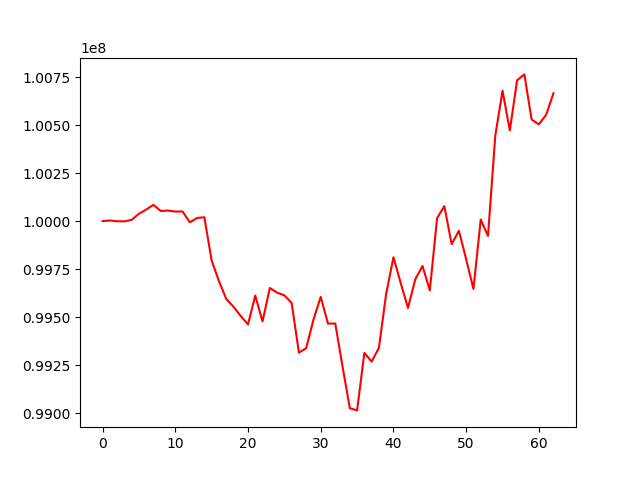

The file beside this chart, header and first rows:
, 0
0, 100000000
1, 100003398
2, 99999481
3, 99998860
4, 100006774
5, 100038348
6, 100060183
7, 100084918
8, 100052751
9, 100055323
10, 100049651
11, 100050351
12, 99994048
13, 100016219
14, 100020298
15, 99794899
16, 99688193
17, 99595282
18, 99553833
19, 99505810
20, 99461753
21, 99612215
22, 99477252
23, 99651669
24, 99627232
25, 99613212
26, 99573970
27, 99314927
28, 99338026
29, 99486287
30, 99605320
31, 99466138
32, 99466400
33, 99242375
34, 99024966
35, 99013745
36, 99313416
37, 99267802
38, 99339865
39, 99621872
40, 99811261
41, 99677174
42, 99547337
43, 99696848
44, 99766403
45, 99639139
46, 100015604
47, 100078349
48, 99879686
49, 99949913
50, 99801128
51, 99646624
52, 100008365
53, 99922707
54, 100444835
55, 100680009
56, 100472723
57, 100734111
58, 100764583
59, 100529148
... 3 more rows
